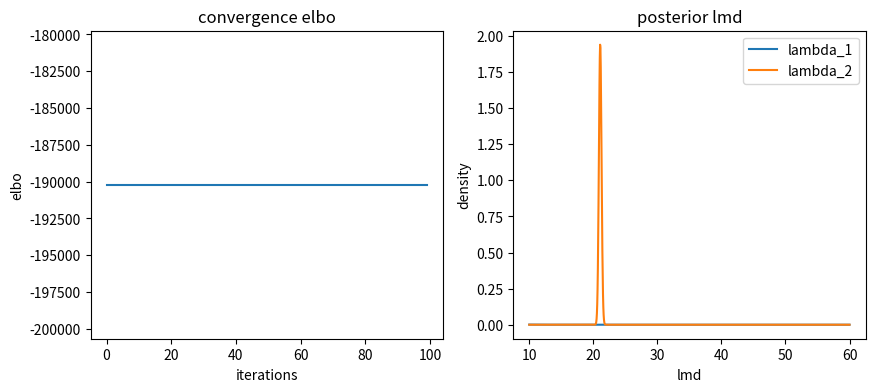

Reproduce this figure in Python.
# coding: utf-8

import numpy as np
import scipy.stats as stats
from scipy.special import digamma, gammaln, gamma
import matplotlib
import matplotlib.pyplot as plt



class PMM:
    """
    Poisson Mixture model.
    """
    def __init__(self, X, K, maxiter=200, update_params=False):
        self.N = int(X.shape[0])
        self.X = X
        self.K = K
        self.maxiter = maxiter
        self.update_params = update_params

        # hyperparameters
        self.init_a = np.ones((self.K, 1)) / K 
        self.init_b = np.ones((self.K, 1)) / K
        self.init_alpha = np.random.rand(K, 1)

        # variational parameters
        self.a = self.init_a.copy()
        self.b = self.init_b.copy()
        self.alpha = self.init_alpha.copy()
        self.eta = np.zeros((self.N, self.K))


    def variational_inference(self, epsilon=1e-4):
        """
        run variational inference
        """

        elbos = []

        for i in range(self.maxiter):

            # update variational params and calculate elbo
            elbo = self.learn_vb(update_params=self.update_params)
            elbos.append(elbo)

            print("iteration: %d,\tlower bound: %.2f" % (i + 1, elbo))

            """
            if i == 0:
                continue
            else:
                if (abs(lls[i-1]- ll) <= epsilon):
                    break
            """

        print("Finished.")


        return elbos


    def learn_vb(self, update_params=False):
        """
        update variational parameters
        """
        ex_lmd = self.a / self.b
        ex_lnlmd = digamma(self.a) - np.log(self.b)
        ex_lnpi = digamma(self.alpha) - digamma(np.sum(self.alpha))

        # update eta 
        for n in range(self.N):
            eta_k = np.zeros(self.K)
            for k in range(self.K):
                eta_k[k] = np.exp(self.X[n] * ex_lnlmd[k] - ex_lmd[k] + ex_lnpi[k])
            self.eta[n, :] = eta_k / np.sum(eta_k)

        
        # update a, b, alpha
        for k in range(self.K):

            self.a[k] = self.eta[:, k].T.dot(X) + self.init_a[k]

            self.b[k] = np.sum(self.eta[:, k]) + self.init_b[k]

            self.alpha[k] = np.sum(self.eta[:, k]) + self.init_alpha[k]

        
        # update hyperparameters
        if update_params is True:
            for k in range(self.K):
                self.init_alpha[k] = (digamma(np.sum(self.eta[:, k] + self.alpha[k])) - digamma(np.sum(self.alpha))) \
                                    / self.alpha[k] * (digamma(np.sum(self.eta[:, k]) + self.alpha[k]) - digamma(self.alpha[k]))
                """
                self.init_a[k] = self.a[k] * (digamma(self.eta[:, k].T.dot(X) + self.a[k]) - digamma(self.a[k])) \
                                / (np.log(self.eta[:, k].T.dot(X) + self.init_b[k]) - np.log(self.init_b[k]))
                
                self.init_b[k] = np.sum(self.eta[:, k] * self.init_a[k]) \
                                / (self.a[k] * np.sum(self.eta[:, k]) - self.init_a[k])
                """
        
        elbo = self.calculate_elbo()
    
        return elbo


    def calculate_elbo(self):
        """
        calculate evidence lower bound
        """

        first_term = 0.
        second_term = 0.
        third_term = 0.
        fourth_term = 0.
        fifth_term = 0.
        sixth_term = 0.
        seventh_term = 0.

        for n in range(self.N):
            for k in range(self.K):
                first_term += self.eta[n, k] * (self.X[n] * ((digamma(self.a[k]) - np.log(self.b[k])) - (self.a[k] / self.b[k])))

                second_term += self.eta[n, k] * (digamma(self.alpha[k]) - digamma(np.sum(self.alpha)))

                third_term -= self.eta[n, k] * np.log(self.eta[n, k])


        for k in range(self.K):
    
            fourth_term += (self.init_a[k] - 1) * (digamma(self.a[k]) - np.log(self.b[k])) \
                           - self.init_b[k] * (self.a[k] / self.b[k])
            
            fifth_term -= (self.a[k] - 1) * (digamma(self.a[k]) - np.log(self.b[k])) \
                          - self.a[k]
            
            sixth_term += (self.init_alpha[k] - 1) * (digamma(self.alpha[k]) - digamma(np.sum(self.alpha)))
            seventh_term -= (self.alpha[k] - 1) * (digamma(self.alpha[k]) - digamma(np.sum(self.alpha)))




        elbo = first_term + second_term + third_term + fourth_term \
               + fifth_term + sixth_term + seventh_term
        
        # normalize terms from Gamma dist & Dirichlet dist
        norm_terms = gammaln(np.sum(self.init_alpha)) - np.sum(gammaln(self.init_alpha)) \
               - gammaln(np.sum(self.alpha)) + np.sum(gammaln(self.alpha)) \
               + np.sum(self.init_a * np.log(self.init_b) - gammaln(self.init_a)) \
               - np.sum(self.a * np.log(self.b) - gammaln(self.a))
        
        elbo += norm_terms

        return elbo



if __name__ == "__main__":
    
    tmp1 = stats.poisson.rvs(15, size=300)
    tmp2 = stats.poisson.rvs(30, size=200)
    X = np.hstack((tmp1, tmp2)).reshape(-1, 1)
    K = 2
    maxiter = 100

    model = PMM(X, K, maxiter=maxiter, update_params=False)

    # run variational inference
    losses = model.variational_inference()

    fig, (axloss,axplot) = plt.subplots(ncols=2, figsize=(10, 4))

    # plot evidence lower bounds
    axloss.plot(losses)
    axloss.set_xlabel("iterations")
    axloss.set_ylabel("elbo")
    axloss.set_title("convergence elbo")


    # plot lambdas
    lmd_x = np.linspace(10, 60, 1000)
    lmd_1_dist = stats.gamma(a=model.a[0], scale=1/model.b[0]).pdf(lmd_x)
    lmd_2_dist = stats.gamma(a=model.a[1], scale=1/model.b[1]).pdf(lmd_x)
    axplot.plot(lmd_x, lmd_1_dist, label="lambda_1")
    axplot.plot(lmd_x, lmd_2_dist, label="lambda_2")
    axplot.set_xlabel("lmd")
    axplot.set_ylabel("density")
    axplot.set_title("posterior lmd")
    axplot.legend()

    plt.show()
